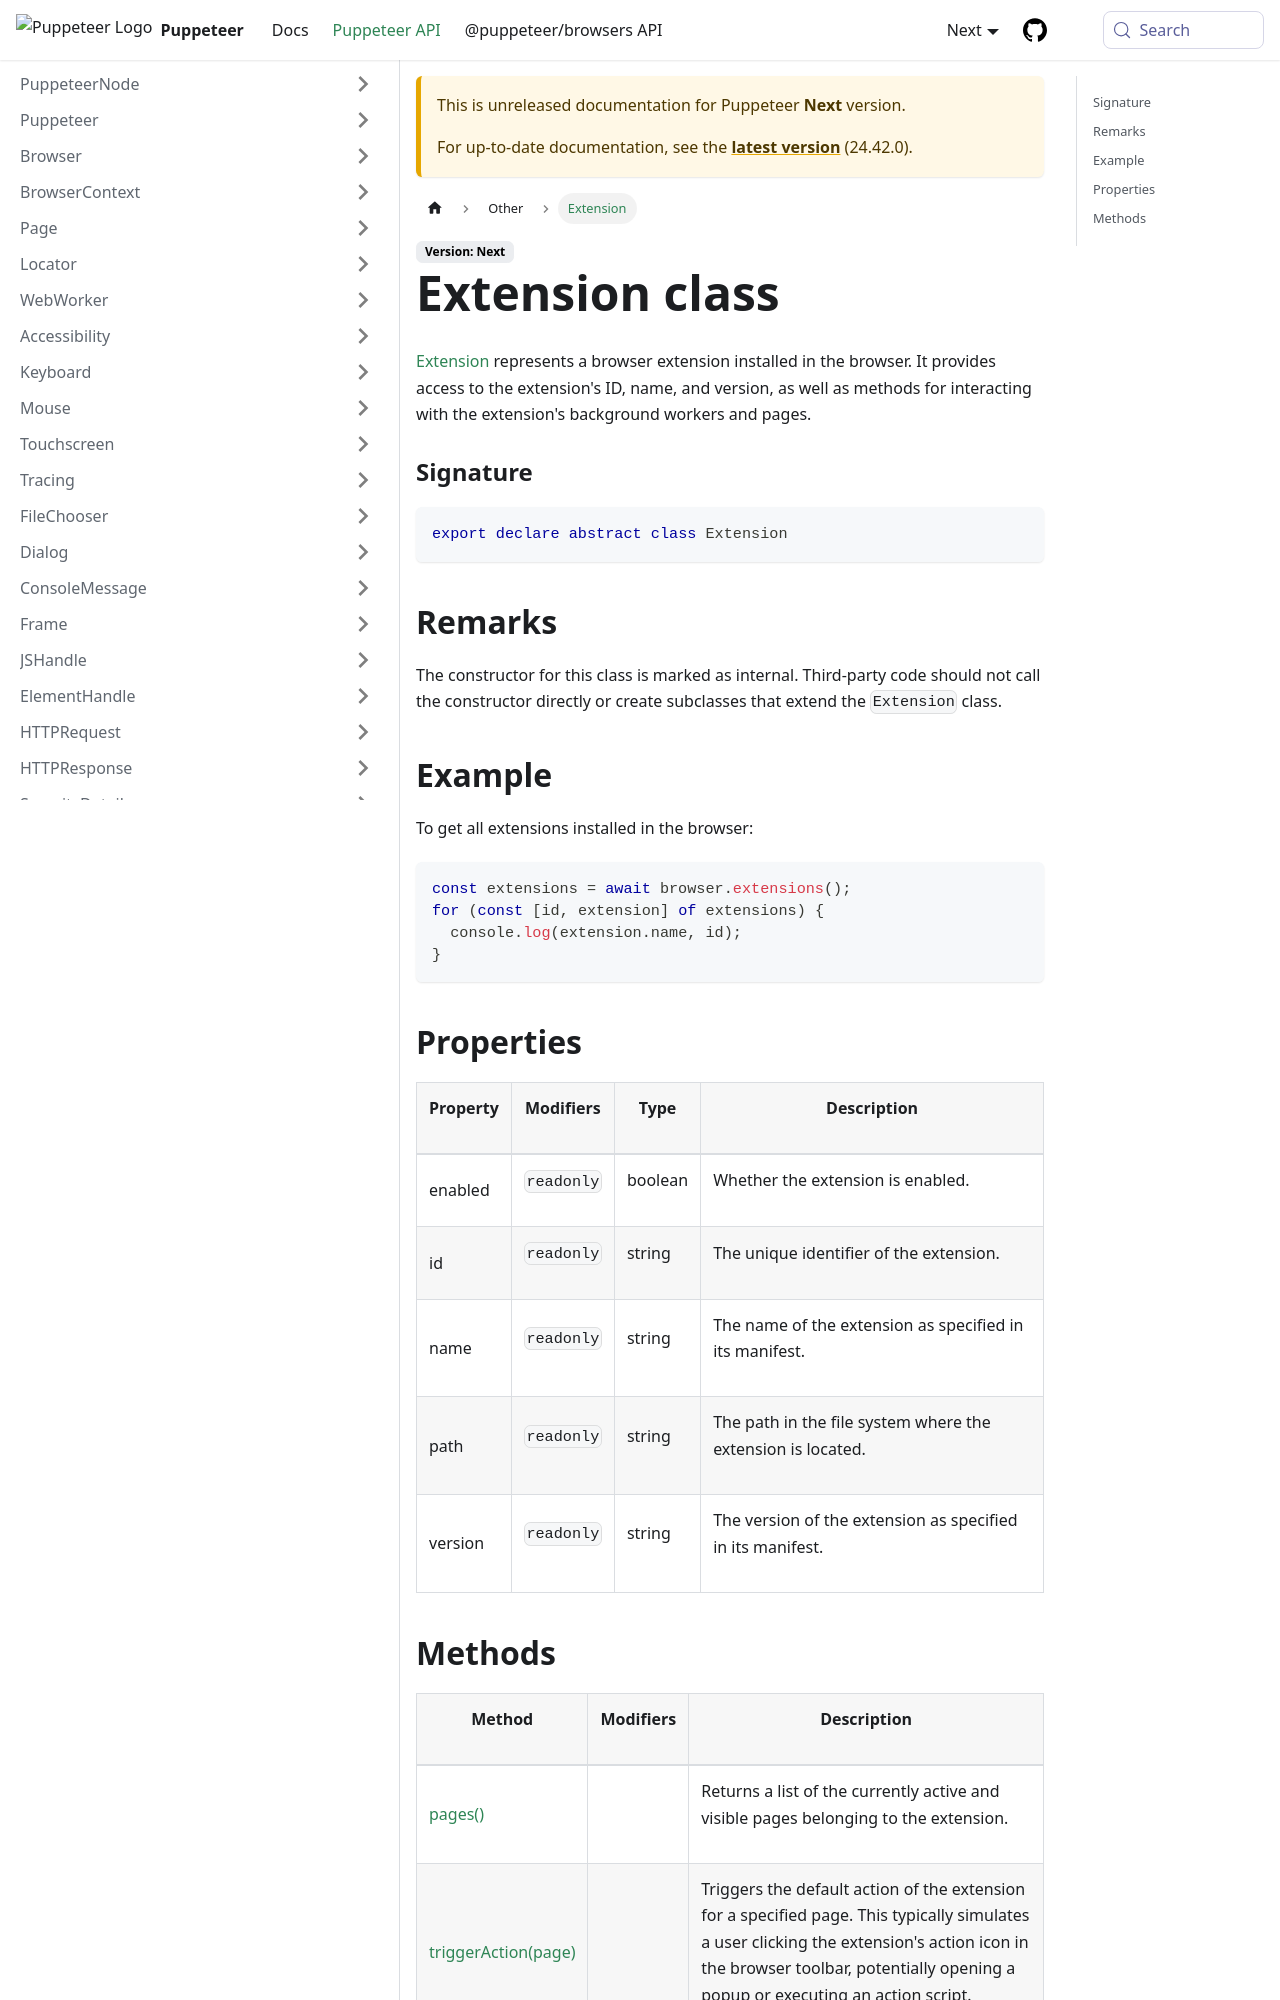

repository: fernandoesteban2408-ux/improved-funicular · page: next/api/puppeteer.extension.html · generator: docusaurus

---
sidebar_label: Extension
---

# Extension class

[Extension](./puppeteer.extension.md) represents a browser extension installed in the browser. It provides access to the extension's ID, name, and version, as well as methods for interacting with the extension's background workers and pages.

### Signature

```typescript
export declare abstract class Extension
```

## Remarks

The constructor for this class is marked as internal. Third-party code should not call the constructor directly or create subclasses that extend the `Extension` class.

## Example

To get all extensions installed in the browser:

```ts
const extensions = await browser.extensions();
for (const [id, extension] of extensions) {
  console.log(extension.name, id);
}
```

## Properties

<table><thead><tr><th>

Property

</th><th>

Modifiers

</th><th>

Type

</th><th>

Description

</th></tr></thead>
<tbody><tr><td>

<span id="enabled">enabled</span>

</td><td>

`readonly`

</td><td>

boolean

</td><td>

Whether the extension is enabled.

</td></tr>
<tr><td>

<span id="id">id</span>

</td><td>

`readonly`

</td><td>

string

</td><td>

The unique identifier of the extension.

</td></tr>
<tr><td>

<span id="name">name</span>

</td><td>

`readonly`

</td><td>

string

</td><td>

The name of the extension as specified in its manifest.

</td></tr>
<tr><td>

<span id="path">path</span>

</td><td>

`readonly`

</td><td>

string

</td><td>

The path in the file system where the extension is located.

</td></tr>
<tr><td>

<span id="version">version</span>

</td><td>

`readonly`

</td><td>

string

</td><td>

The version of the extension as specified in its manifest.

</td></tr>
</tbody></table>
